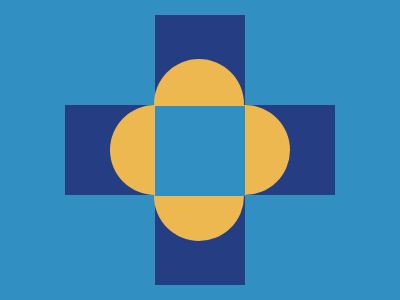

Write the HTML and CSS that draws this image.

<div></div>
<p></p>
<style>
  body {
    background-color: #328fc1;
    martgin: 0;
    display: flex;
    justify-content: center;
    align-items: center;
  }
  div {
    width: 90px;
    height: 90px;
    box-shadow: 90px 0 0 #243d83, 0 90px #243d83, -90px 0 #243d83,
      0 -90px #243d83;
    position: relative;
    background-color: #328fc1;
  }
  div::before {
    content: "";
    position: absolute;
    background-color: #eeb850;
    height: 100%;
    width: 100%;
    border-radius: 50%;
    top: 0;
    left: -50%;
    box-shadow: 90px 0 #eeb850, 44px 46px #eeb850, 44px -46px #eeb850;
  }
  p {
    background-color: #328fc1;
    position: absolute;
    height: 90px;
    width: 90px;
    top: 45%;
    left: 50%;
    transform: translate(-50%, -50%);
  }
</style>
